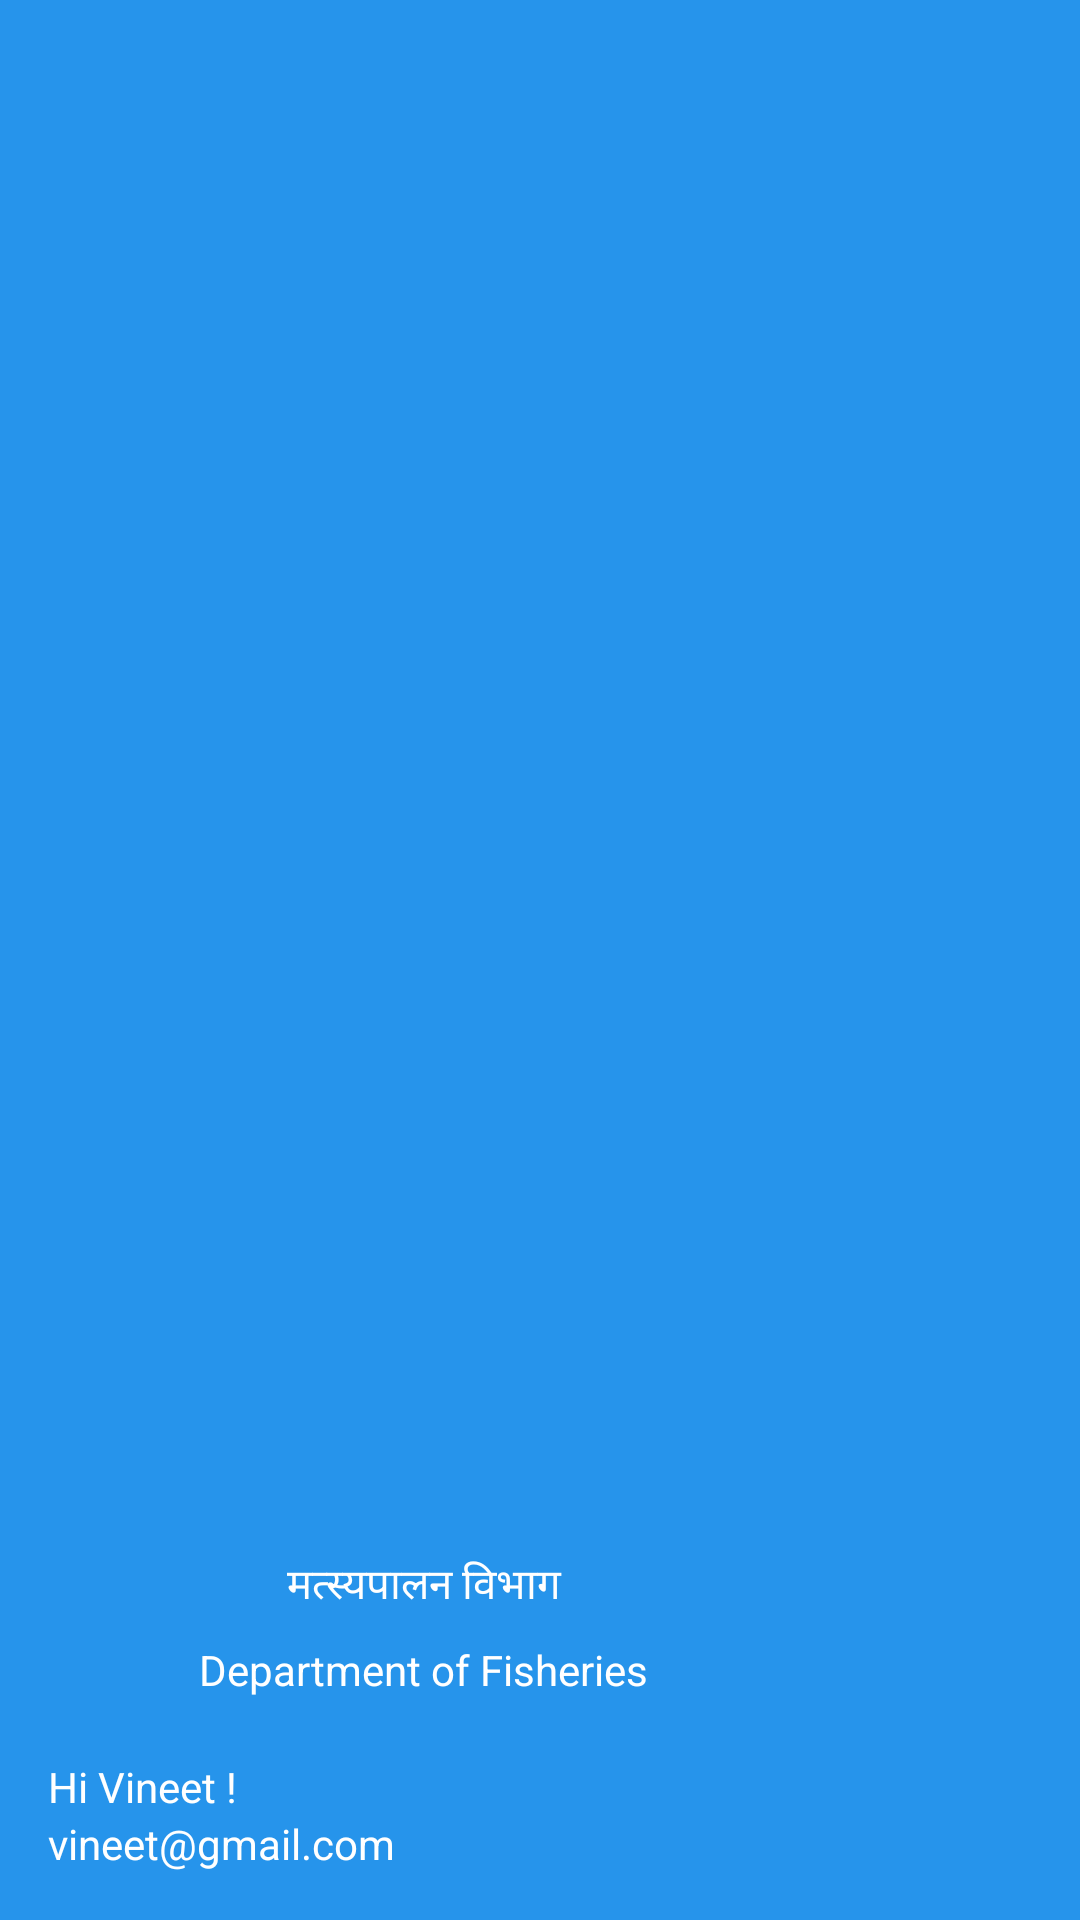

This screen was rendered from an Android layout file. Write that file and the resources it references.
<!-- AndroidManifest.xml: application theme AppTheme -->
<!-- res/layout/nav_header_main.xml -->
<?xml version="1.0" encoding="utf-8"?>
<LinearLayout xmlns:android="http://schemas.android.com/apk/res/android"
    xmlns:app="http://schemas.android.com/apk/res-auto"
    android:layout_width="match_parent"
    android:layout_height="@dimen/nav_header_height"
    android:background="@color/colorAccent"
    android:gravity="bottom"
    android:orientation="vertical"
    android:paddingLeft="@dimen/activity_horizontal_margin"
    android:paddingTop="@dimen/activity_vertical_margin"
    android:paddingRight="@dimen/activity_horizontal_margin"
    android:paddingBottom="@dimen/activity_vertical_margin"
    android:theme="@style/ThemeOverlay.AppCompat.Dark">

    <LinearLayout
        android:layout_width="match_parent"
        android:layout_height="wrap_content"
        android:gravity="left"
        android:orientation="horizontal">

        <ImageView
            android:id="@+id/gov_emb"
            android:layout_width="50dp"
            android:layout_height="60dp"
            app:srcCompat="@drawable/indian_gov_logo_white" />

        <LinearLayout
            android:layout_width="wrap_content"
            android:layout_height="match_parent"
            android:orientation="vertical">

            <TextView
                android:layout_width="match_parent"
                android:layout_height="wrap_content"
                android:layout_below="@id/gov_emb"
                android:gravity="center"
                android:text="मत्स्यपालन विभाग"
                android:textColor="@android:color/white" />

            <TextView
                android:layout_width="match_parent"
                android:layout_height="wrap_content"
                android:layout_below="@id/tv1"
                android:layout_marginTop="8dp"
                android:gravity="center"
                android:text="Department of Fisheries"
                android:textColor="@android:color/white"/>
        </LinearLayout>
    </LinearLayout>
    <TextView
        android:layout_width="match_parent"
        android:layout_height="wrap_content"
        android:paddingTop="@dimen/nav_header_vertical_spacing"
        android:text="Hi Vineet !"
        android:textColor="@android:color/white"
        android:textAppearance="@style/TextAppearance.AppCompat.Body1" />

    <TextView
        android:id="@+id/textView"
        android:layout_width="wrap_content"
        android:layout_height="wrap_content"
        android:textColor="@android:color/white"
        android:text="vineet@gmail.com" />
</LinearLayout>
<!-- resources referenced by this layout -->
<resources>
  <color name="colorAccent">#2694eb</color>
  <dimen name="activity_horizontal_margin">16dp</dimen>
  <dimen name="activity_vertical_margin">16dp</dimen>
  <dimen name="nav_header_height">176dp</dimen>
  <dimen name="nav_header_vertical_spacing">8dp</dimen>
  <style name="AppTheme" parent="Theme.AppCompat.Light.DarkActionBar">
          
          <item name="colorPrimary">@color/colorPrimary</item>
          <item name="colorPrimaryDark">@color/colorPrimaryDark</item>
          <item name="colorAccent">@color/colorAccent</item>
      </style>
  <color name="colorPrimary">#2694eb</color>
  <color name="colorPrimaryDark">#0875CC</color>
</resources>
